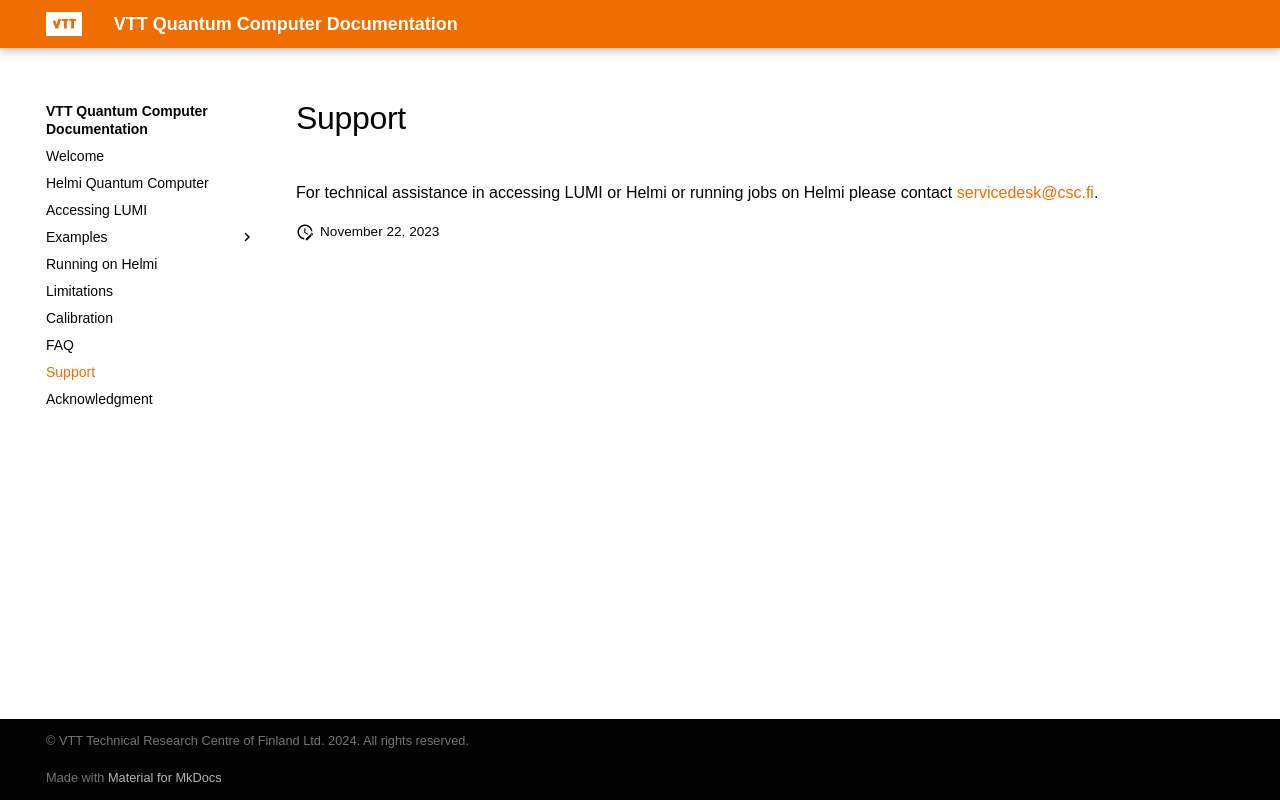

repository: vttresearch/quantum-computer-documentation · page: support/index.html · generator: mkdocs

---
hide:
  - toc
---


# Support

For technical assistance in accessing LUMI or Helmi or running jobs on Helmi please contact <mailto:servicedesk@csc.fi>.
